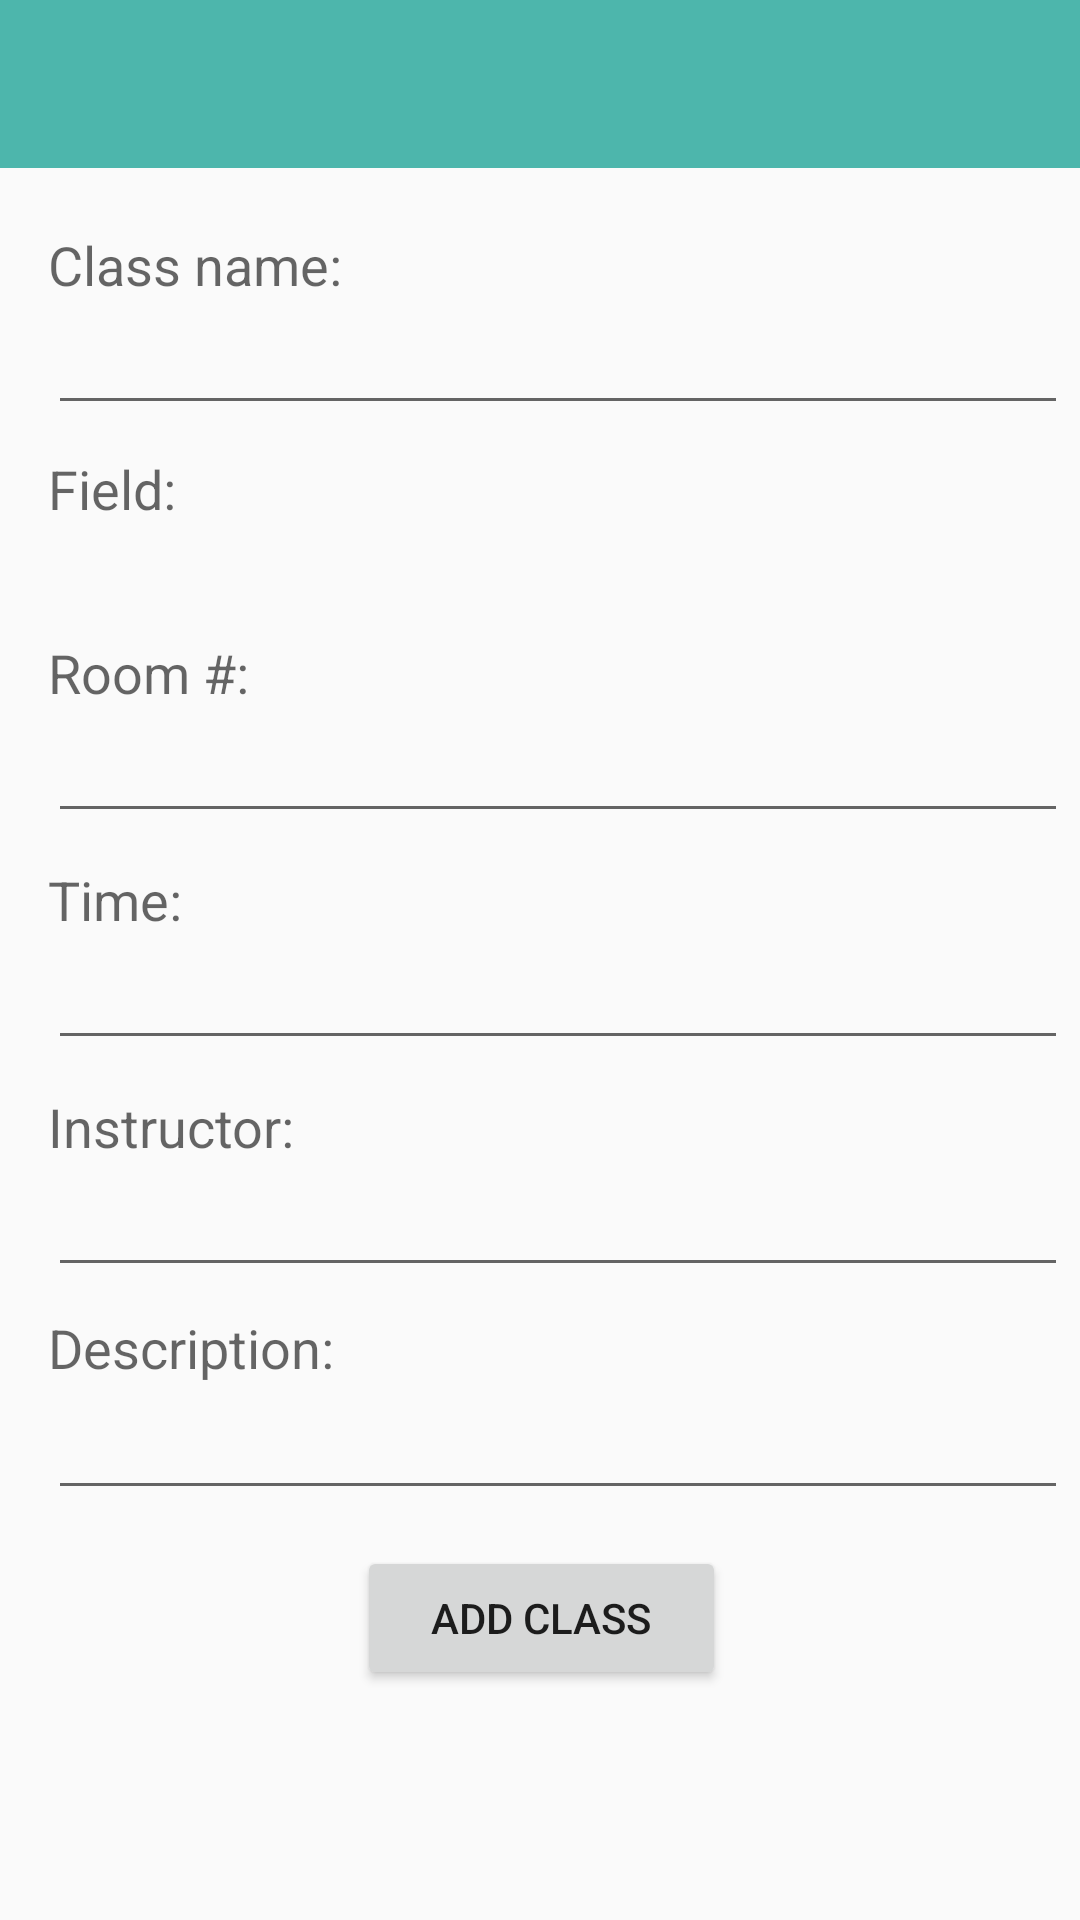

Layout XML and referenced resources for this Android screen:
<!-- AndroidManifest.xml: application theme AppTheme -->
<!-- res/layout/activity_add_class.xml -->
<?xml version="1.0" encoding="utf-8"?>
<LinearLayout xmlns:android="http://schemas.android.com/apk/res/android"
    xmlns:app="http://schemas.android.com/apk/res-auto"
    xmlns:tools="http://schemas.android.com/tools"
    android:layout_width="match_parent"
    android:layout_height="match_parent"
    android:orientation="vertical"
    tools:context="example.github.io.flashcards.addClass"
    tools:layout_editor_absoluteX="0dp"
    tools:layout_editor_absoluteY="25dp">

    <include
        layout="@layout/app_bar"
        android:id="@+id/appBar" />


    <ScrollView
        android:layout_width="match_parent"
        android:layout_height="match_parent"
        android:layout_margin="8dp">

        <android.support.constraint.ConstraintLayout
            android:id="@+id/linearLayout2"
            android:layout_width="match_parent"
            android:layout_height="wrap_content">

            <TextView
                android:id="@+id/textView12"
                android:layout_width="0dp"
                android:layout_height="wrap_content"
                android:layout_marginTop="12dp"
                android:text="Class name:"
                android:textAppearance="@android:style/TextAppearance.Material.Medium"
                app:layout_constraintEnd_toEndOf="@+id/classNameInput"
                app:layout_constraintStart_toStartOf="@+id/classNameInput"
                app:layout_constraintTop_toTopOf="parent" />

            <EditText
                android:id="@+id/classNameInput"
                android:layout_width="0dp"
                android:layout_height="wrap_content"
                android:ems="10"
                android:inputType="textMultiLine"
                app:layout_constraintEnd_toEndOf="@+id/textView11"
                app:layout_constraintStart_toStartOf="@+id/textView11"
                app:layout_constraintTop_toBottomOf="@+id/textView12" />

            <TextView
                android:id="@+id/textView11"
                android:layout_width="0dp"
                android:layout_height="wrap_content"
                android:layout_marginTop="9dp"
                android:text="Field:"
                android:textAppearance="@android:style/TextAppearance.Material.Medium"
                app:layout_constraintEnd_toEndOf="@+id/fieldSpinner"
                app:layout_constraintStart_toStartOf="@+id/fieldSpinner"
                app:layout_constraintTop_toBottomOf="@+id/classNameInput" />

            <Spinner
                android:id="@+id/fieldSpinner"
                android:layout_width="0dp"
                android:layout_height="wrap_content"
                android:layout_marginTop="3dp"
                app:layout_constraintEnd_toEndOf="@+id/textView10"
                app:layout_constraintStart_toStartOf="@+id/textView10"
                app:layout_constraintTop_toBottomOf="@+id/textView11" />

            <TextView
                android:id="@+id/textView10"
                android:layout_width="0dp"
                android:layout_height="wrap_content"
                android:layout_marginTop="10dp"
                android:text="Room #:"
                android:textAppearance="@android:style/TextAppearance.Material.Medium"
                app:layout_constraintEnd_toEndOf="@+id/roomInput"
                app:layout_constraintStart_toStartOf="@+id/roomInput"
                app:layout_constraintTop_toBottomOf="@+id/fieldSpinner" />

            <EditText
                android:id="@+id/roomInput"
                android:layout_width="0dp"
                android:layout_height="wrap_content"
                android:ems="10"
                android:inputType="textMultiLine"
                app:layout_constraintEnd_toEndOf="@+id/textView9"
                app:layout_constraintStart_toStartOf="@+id/textView9"
                app:layout_constraintTop_toBottomOf="@+id/textView10" />

            <TextView
                android:id="@+id/textView9"
                android:layout_width="0dp"
                android:layout_height="wrap_content"
                android:layout_marginTop="10dp"
                android:text="Time:"
                android:textAppearance="@android:style/TextAppearance.Material.Medium"
                app:layout_constraintEnd_toEndOf="@+id/timeInput"
                app:layout_constraintStart_toStartOf="@+id/timeInput"
                app:layout_constraintTop_toBottomOf="@+id/roomInput" />

            <EditText
                android:id="@+id/timeInput"
                android:layout_width="0dp"
                android:layout_height="wrap_content"
                android:ems="10"
                android:inputType="textMultiLine"
                app:layout_constraintEnd_toEndOf="@+id/textView8"
                app:layout_constraintStart_toStartOf="@+id/textView8"
                app:layout_constraintTop_toBottomOf="@+id/textView9" />

            <TextView
                android:id="@+id/textView8"
                android:layout_width="0dp"
                android:layout_height="wrap_content"
                android:layout_marginTop="10dp"
                android:text="Instructor:"
                android:textAppearance="@android:style/TextAppearance.Material.Medium"
                app:layout_constraintEnd_toEndOf="@+id/instructorInput"
                app:layout_constraintStart_toStartOf="@+id/instructorInput"
                app:layout_constraintTop_toBottomOf="@+id/timeInput" />

            <EditText
                android:id="@+id/instructorInput"
                android:layout_width="0dp"
                android:layout_height="wrap_content"
                android:ems="10"
                android:inputType="textMultiLine"
                app:layout_constraintEnd_toEndOf="@+id/textView7"
                app:layout_constraintStart_toStartOf="@+id/textView7"
                app:layout_constraintTop_toBottomOf="@+id/textView8" />

            <TextView
                android:id="@+id/textView7"
                android:layout_width="0dp"
                android:layout_height="25dp"
                android:layout_marginTop="8dp"
                android:text="Description:"
                android:textAppearance="@android:style/TextAppearance.Material.Medium"
                app:layout_constraintEnd_toEndOf="@+id/classDescriptionInput"
                app:layout_constraintStart_toStartOf="@+id/classDescriptionInput"
                app:layout_constraintTop_toBottomOf="@+id/instructorInput" />

            <EditText
                android:id="@+id/classDescriptionInput"
                android:layout_width="374dp"
                android:layout_height="wrap_content"
                android:layout_marginStart="8dp"
                android:ems="10"
                android:inputType="textMultiLine"
                app:layout_constraintStart_toStartOf="parent"
                app:layout_constraintTop_toBottomOf="@+id/textView7" />

            <Button
                android:id="@+id/button4"
                android:layout_width="123dp"
                android:layout_height="wrap_content"
                android:layout_marginEnd="8dp"
                android:layout_marginStart="8dp"
                android:layout_marginTop="12dp"
                android:onClick="addClassMethod"
                android:text="Add class"
                app:layout_constraintEnd_toEndOf="parent"
                app:layout_constraintHorizontal_bias="0.502"
                app:layout_constraintStart_toStartOf="parent"
                app:layout_constraintTop_toBottomOf="@+id/classDescriptionInput" />

        </android.support.constraint.ConstraintLayout>
    </ScrollView>
</LinearLayout>
<!-- res/layout/app_bar.xml (included above) -->
<?xml version="1.0" encoding="utf-8"?>
<android.support.v7.widget.Toolbar xmlns:android="http://schemas.android.com/apk/res/android"
    android:layout_width="match_parent"
    android:layout_height="wrap_content"
    xmlns:app="http://schemas.android.com/apk/res-auto"
    app:theme="@style/appBarStyle"
    app:popupTheme="@style/appBarPopupStyle"
    >

</android.support.v7.widget.Toolbar>
<!-- resources referenced by this layout -->
<resources>
  <style name="appBarPopupStyle" parent="Theme.AppCompat.Light.NoActionBar">
          <item name="android:background">@color/appBarPopupBackground</item>
          <item name="overlapAnchor">false</item>
          <item name="android:dropDownVerticalOffset">-6dp</item>
      </style>
  <style name="appBarStyle" parent="Theme.AppCompat.Light.NoActionBar">
          <item name="android:background">@color/appBarBackground</item>
      </style>
  <style name="AppTheme" parent="Theme.AppCompat.Light.NoActionBar">
          
          <item name="colorPrimary">@color/colorPrimary</item>
          <item name="colorPrimaryDark">@color/colorPrimaryDark</item>
          <item name="colorAccent">@color/colorAccent</item>
      </style>
  <color name="appBarPopupBackground">#E0E0E0</color>
  <color name="appBarBackground">#4db6ac</color>
  <color name="colorPrimary">#3F51B5</color>
  <color name="colorPrimaryDark">#303F9F</color>
  <color name="colorAccent">#66bb6a</color>
</resources>
